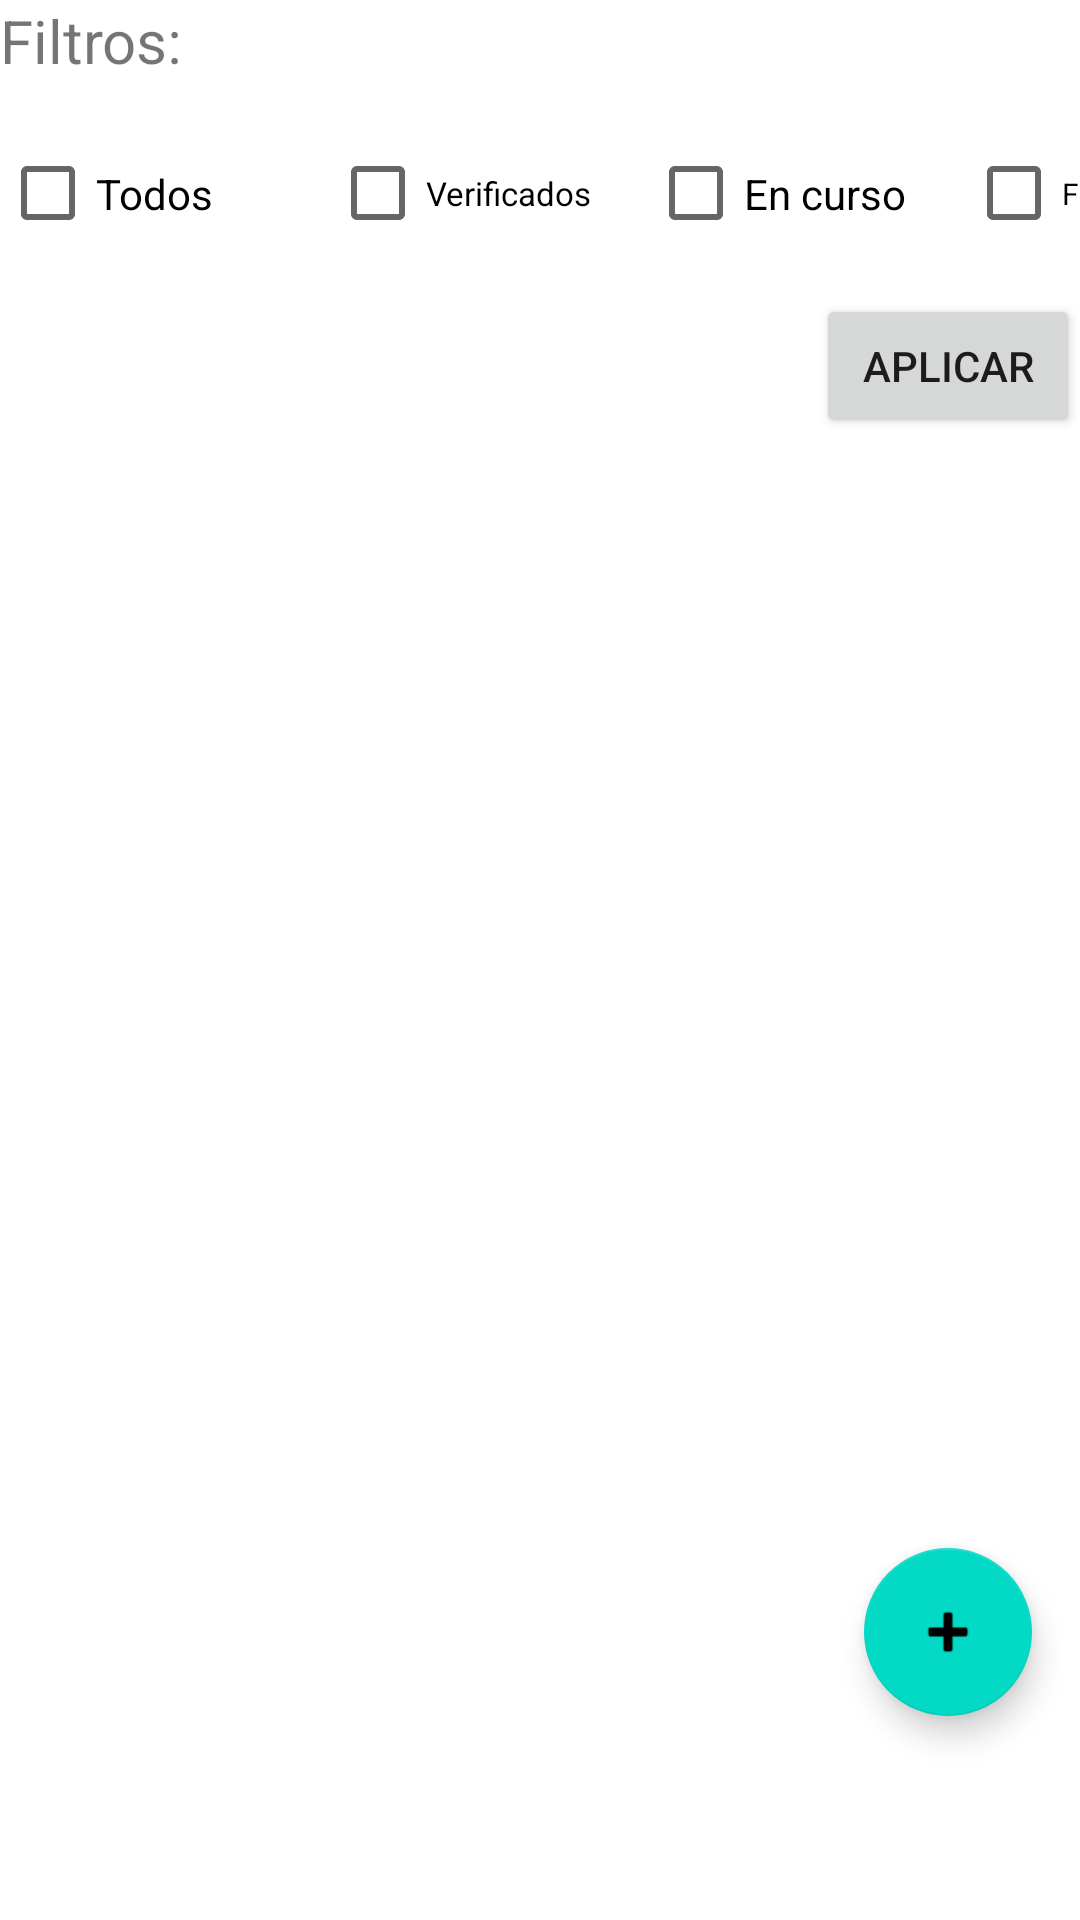

Android layout source for this screen:
<!-- AndroidManifest.xml: application theme Theme.IncendiApp -->
<!-- res/layout/fragment_administracion.xml -->
<?xml version="1.0" encoding="utf-8"?>
<FrameLayout xmlns:android="http://schemas.android.com/apk/res/android"
    xmlns:app="http://schemas.android.com/apk/res-auto"
    xmlns:tools="http://schemas.android.com/tools"
    android:id="@+id/administracion"
    android:layout_width="match_parent"
    android:layout_height="match_parent"
    android:tag="administracion"
    tools:context=".UI.administracion">

    <androidx.constraintlayout.widget.ConstraintLayout
        android:id="@+id/lay_administracion"
        android:layout_width="match_parent"
        android:layout_height="match_parent"
        android:visibility="visible">

        <CheckBox
            android:id="@+id/cb_solo_verificados"
            android:layout_width="90dp"
            android:layout_height="35dp"
            android:layout_marginStart="20dp"
            android:layout_marginTop="20dp"
            android:text="Verificados"
            android:textSize="11sp"
            app:layout_constraintBottom_toTopOf="@+id/guideline4"
            app:layout_constraintStart_toEndOf="@+id/cb_todos"
            app:layout_constraintTop_toBottomOf="@+id/textView5"
            app:layout_constraintVertical_bias="0.0" />

        <CheckBox
            android:id="@+id/cb_todos"
            android:layout_width="90dp"
            android:layout_height="35dp"
            android:layout_marginTop="20dp"
            android:text="Todos"
            app:layout_constraintBottom_toTopOf="@+id/guideline4"
            app:layout_constraintStart_toStartOf="parent"
            app:layout_constraintTop_toBottomOf="@+id/textView5"
            app:layout_constraintVertical_bias="0.0" />

        <CheckBox
            android:id="@+id/cb_solo_en_curso_listado"
            android:layout_width="90dp"
            android:layout_height="35dp"
            android:layout_marginStart="16dp"
            android:layout_marginTop="20dp"
            android:text="En curso"
            app:layout_constraintBottom_toTopOf="@+id/guideline4"
            app:layout_constraintStart_toEndOf="@+id/cb_solo_verificados"
            app:layout_constraintTop_toBottomOf="@+id/textView5"
            app:layout_constraintVertical_bias="0.0" />

        <CheckBox
            android:id="@+id/cb_solo_finalizados_admin"
            android:layout_width="90dp"
            android:layout_height="35dp"
            android:layout_marginStart="16dp"
            android:layout_marginTop="20dp"
            android:text="Finalizados"
            android:textSize="10sp"
            app:layout_constraintStart_toEndOf="@+id/cb_solo_en_curso_listado"
            app:layout_constraintTop_toBottomOf="@+id/textView5" />

        <androidx.constraintlayout.widget.Guideline
            android:id="@+id/guideline4"
            android:layout_width="0dp"
            android:layout_height="0dp"
            android:layout_marginTop="267dp"
            android:orientation="horizontal"
            app:layout_constraintEnd_toEndOf="parent"
            app:layout_constraintGuide_begin="155dp"
            app:layout_constraintStart_toStartOf="parent"
            app:layout_constraintTop_toTopOf="parent" />

        <TextView
            android:id="@+id/textView5"
            android:layout_width="wrap_content"
            android:layout_height="wrap_content"
            android:text="Filtros:"
            android:textSize="20sp"
            app:layout_constraintStart_toStartOf="parent"
            app:layout_constraintTop_toTopOf="parent" />

        <com.google.android.material.floatingactionbutton.FloatingActionButton
            android:id="@+id/fav_btn_agregarEvento"
            android:layout_width="wrap_content"
            android:layout_height="wrap_content"
            android:layout_marginEnd="16dp"
            android:layout_marginBottom="68dp"
            android:clickable="true"
            android:contentDescription="Agregar evento"
            android:onClick="iraCrearEvento"
            android:src="@android:drawable/ic_input_add"
            android:visibility="visible"
            app:layout_constraintBottom_toBottomOf="parent"
            app:layout_constraintEnd_toEndOf="parent" />

        <Button
            android:id="@+id/button2"
            android:layout_width="wrap_content"
            android:layout_height="wrap_content"
            android:layout_marginStart="20dp"
            android:layout_marginTop="16dp"
            android:onClick="cargarListaAdministracionFiltrada"
            android:text="Aplicar"
            app:layout_constraintEnd_toEndOf="parent"
            app:layout_constraintHorizontal_bias="1.0"
            app:layout_constraintStart_toEndOf="@+id/cb_solo_en_curso_listado"
            app:layout_constraintTop_toBottomOf="@+id/cb_todos" />

        <androidx.recyclerview.widget.RecyclerView
            android:id="@+id/rv_listadoAdministracion"
            android:layout_width="411dp"
            android:layout_height="306dp"
            android:onClick="iraCrearEVento"
            app:layout_constraintBottom_toBottomOf="parent"
            app:layout_constraintEnd_toEndOf="parent"
            app:layout_constraintHorizontal_bias="0.0"
            app:layout_constraintStart_toStartOf="parent"
            app:layout_constraintTop_toTopOf="@+id/guideline4"
            app:layout_constraintVertical_bias="0.159">

        </androidx.recyclerview.widget.RecyclerView>

    </androidx.constraintlayout.widget.ConstraintLayout>

    <androidx.constraintlayout.widget.ConstraintLayout
        android:id="@+id/lay_aviso_login"
        android:layout_width="match_parent"
        android:layout_height="match_parent"
        android:visibility="invisible">

        <TextView
            android:id="@+id/tv_aviso_login"
            android:layout_width="wrap_content"
            android:layout_height="wrap_content"
            android:elegantTextHeight="true"
            android:text="¡Debes registrarte e iniciar sesion para usar este apartado!"
            android:textAlignment="center"
            android:textSize="26sp"
            android:textStyle="bold"
            app:layout_constraintBottom_toBottomOf="parent"
            app:layout_constraintEnd_toEndOf="parent"
            app:layout_constraintStart_toStartOf="parent"
            app:layout_constraintTop_toTopOf="parent" />

    </androidx.constraintlayout.widget.ConstraintLayout>

</FrameLayout>
<!-- resources referenced by this layout -->
<resources>
  <style name="Theme.IncendiApp" parent="Theme.MaterialComponents.DayNight.DarkActionBar">
          
          <item name="colorPrimary">@color/purple_500</item>
          <item name="colorPrimaryVariant">@color/purple_700</item>
          <item name="colorOnPrimary">@color/white</item>
          
          <item name="colorSecondary">@color/teal_200</item>
          <item name="colorSecondaryVariant">@color/teal_700</item>
          <item name="colorOnSecondary">@color/black</item>
          
          <item name="android:statusBarColor">?attr/colorPrimaryVariant</item>
          
      </style>
  <!-- not gathered from this repository: default colours our renderer supplied (Android Studio template values) -->
  <color name="purple_500">#FF6200EE</color>
  <color name="purple_700">#FF3700B3</color>
  <color name="teal_200">#FF03DAC5</color>
  <color name="teal_700">#FF018786</color>
  <color name="black">#FF000000</color>
  <color name="white">#FFFFFFFF</color>
</resources>
